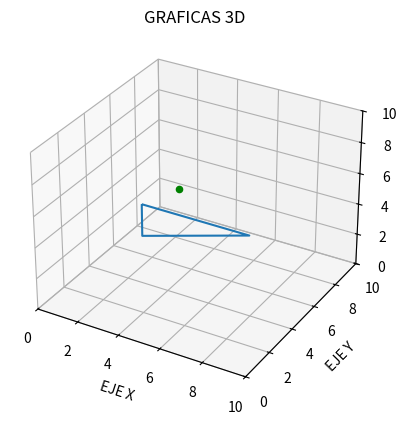

Generate this figure with matplotlib:
import numpy as np
import matplotlib.pyplot as plt
from mpl_toolkits.mplot3d import axes3d

vector1 = np.array([[4,4,9,4]])
vector2 = np.array([[2,2,2,2]])
vector3 = np.array([[7,5,7,7]])

figura=plt.figure()
plano=figura.add_subplot(111,projection='3d')

plano.plot_wireframe(vector1,vector2,vector3)
plano.scatter(4,5,6,color='green',marker='o')

plano.set_xlim([0,10])
plano.set_ylim([0,10])
plano.set_zlim([0,10])

plano.set_xlabel('EJE X')
plano.set_ylabel('EJE Y')
plano.set_zlabel('EJE Z')

plt.title("GRAFICAS 3D")
plt.show()